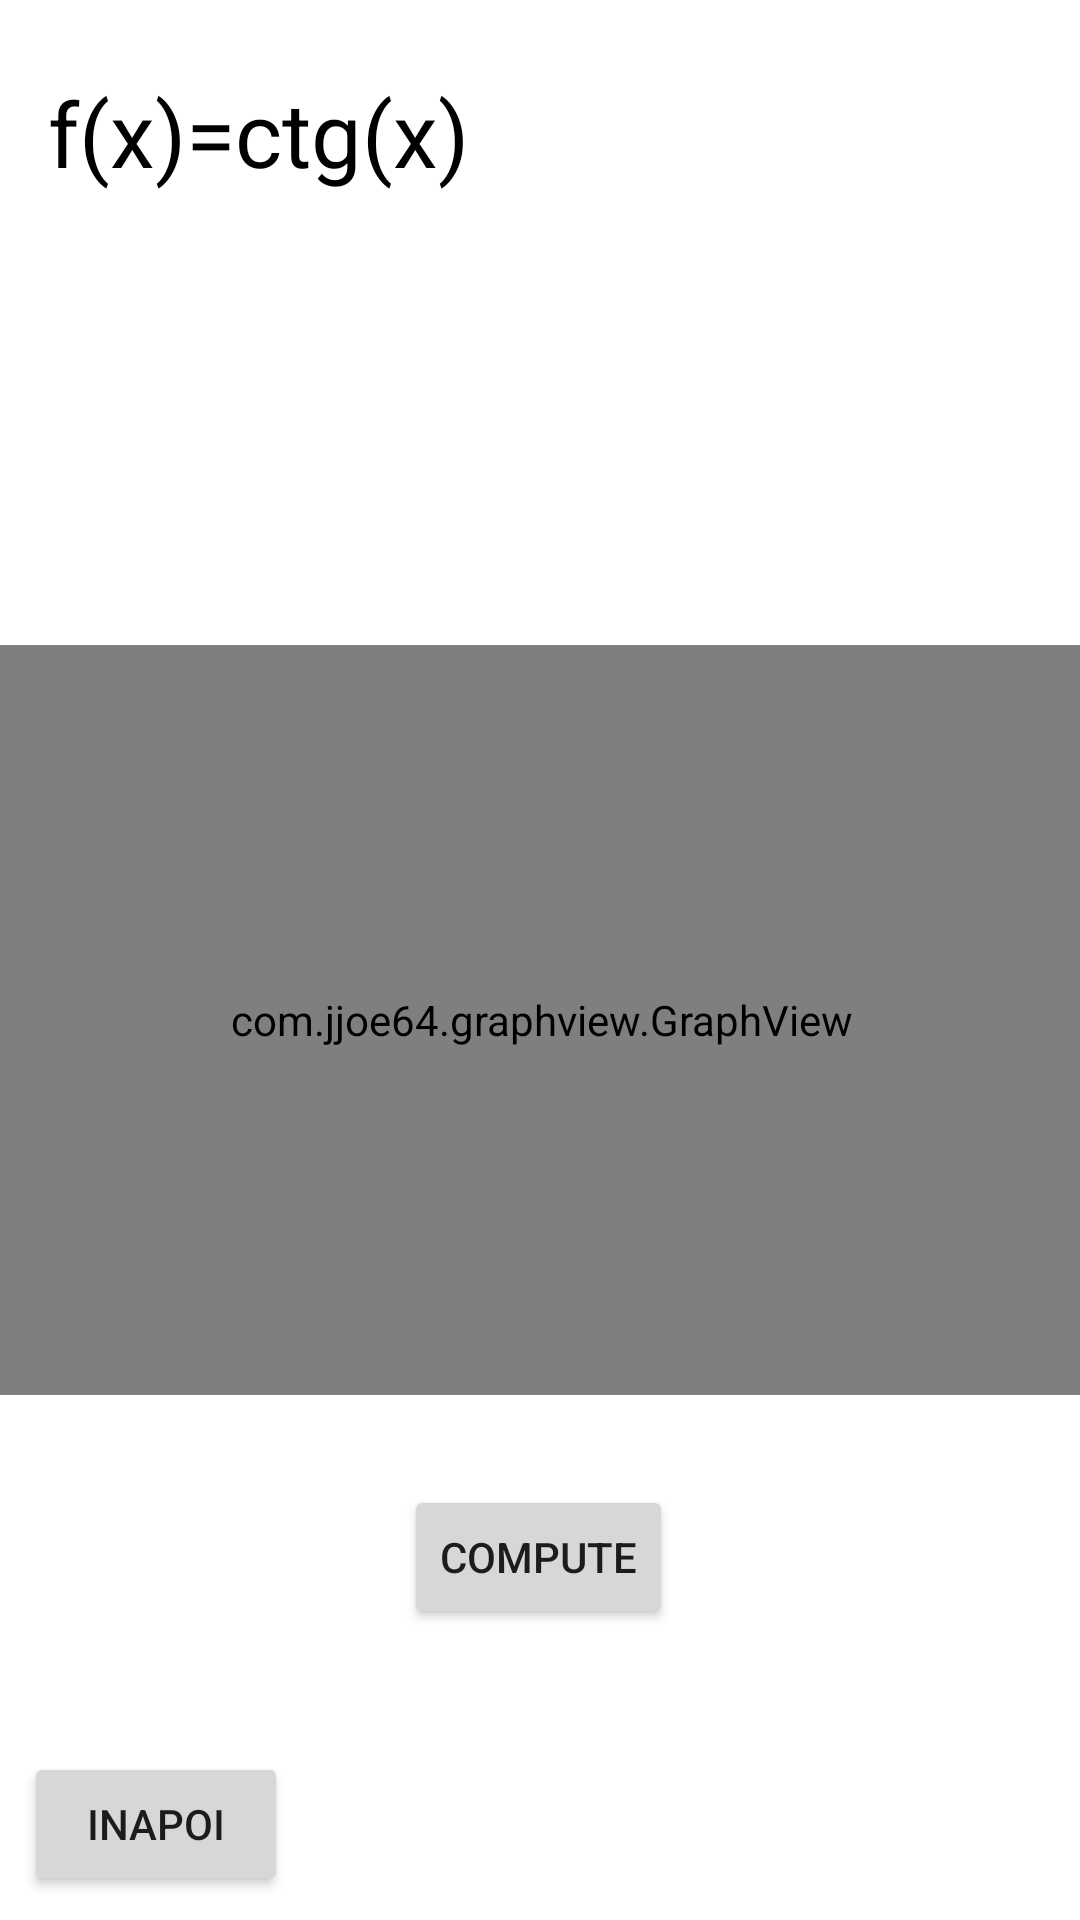

Here is an Android app screen rendered from its layout file. Give the layout XML and the strings, colors and styles it references.
<!-- AndroidManifest.xml: application theme Theme.Math_Grapher_Homepage -->
<!-- res/layout/activity_ctg.xml -->
<?xml version="1.0" encoding="utf-8"?>
<androidx.constraintlayout.widget.ConstraintLayout xmlns:android="http://schemas.android.com/apk/res/android"
    xmlns:app="http://schemas.android.com/apk/res-auto"
    xmlns:tools="http://schemas.android.com/tools"
    android:layout_width="match_parent"
    android:layout_height="match_parent"
    tools:context=".Sin">

    <Button
        android:id="@+id/FuckGoBack"
        android:layout_width="wrap_content"
        android:layout_height="wrap_content"
        android:layout_marginStart="8dp"
        android:layout_marginLeft="8dp"
        android:layout_marginBottom="8dp"
        android:text="Inapoi"
        app:layout_constraintBottom_toBottomOf="parent"
        app:layout_constraintStart_toStartOf="parent"
        app:layout_constraintTop_toTopOf="parent"
        app:layout_constraintVertical_bias="1.0" />

    <com.jjoe64.graphview.GraphView
        android:id="@+id/CtgGraph"
        android:layout_width="380dp"
        android:layout_height="250dp"
        android:layout_marginTop="215dp"
        app:layout_constraintEnd_toEndOf="parent"
        app:layout_constraintHorizontal_bias="0.515"
        app:layout_constraintStart_toStartOf="parent"
        app:layout_constraintTop_toTopOf="parent"></com.jjoe64.graphview.GraphView>

    <Button
        android:id="@+id/ComputeCtg"
        android:layout_width="wrap_content"
        android:layout_height="wrap_content"
        android:layout_marginTop="30dp"
        android:text="Compute"
        app:layout_constraintEnd_toEndOf="parent"
        app:layout_constraintHorizontal_bias="0.498"
        app:layout_constraintStart_toStartOf="parent"
        app:layout_constraintTop_toBottomOf="@+id/CtgGraph" />

    <TextView
        android:id="@+id/textView"
        android:layout_width="150dp"
        android:layout_height="45dp"
        android:layout_marginStart="16dp"
        android:layout_marginLeft="16dp"
        android:layout_marginTop="24dp"
        android:text="f(x)=ctg(x)"
        android:textColor="#000000"
        android:textSize="30sp"
        app:layout_constraintStart_toStartOf="parent"
        app:layout_constraintTop_toTopOf="parent" />
</androidx.constraintlayout.widget.ConstraintLayout>
<!-- resources referenced by this layout -->
<resources>
  <style name="Theme.Math_Grapher_Homepage" parent="Theme.MaterialComponents.DayNight.DarkActionBar">
          
          <item name="colorPrimary">@color/purple_500</item>
          <item name="colorPrimaryVariant">@color/purple_700</item>
          <item name="colorOnPrimary">@color/white</item>
          
          <item name="colorSecondary">@color/teal_200</item>
          <item name="colorSecondaryVariant">@color/teal_700</item>
          <item name="colorOnSecondary">@color/black</item>
          
          <item name="android:statusBarColor" tools:targetApi="l">?attr/colorPrimaryVariant</item>
          
      </style>
  <!-- not gathered from this repository: default colours our renderer supplied (Android Studio template values) -->
  <color name="purple_500">#FF6200EE</color>
  <color name="purple_700">#FF3700B3</color>
  <color name="teal_200">#FF03DAC5</color>
  <color name="teal_700">#FF018786</color>
  <color name="black">#FF000000</color>
  <color name="white">#FFFFFFFF</color>
</resources>
